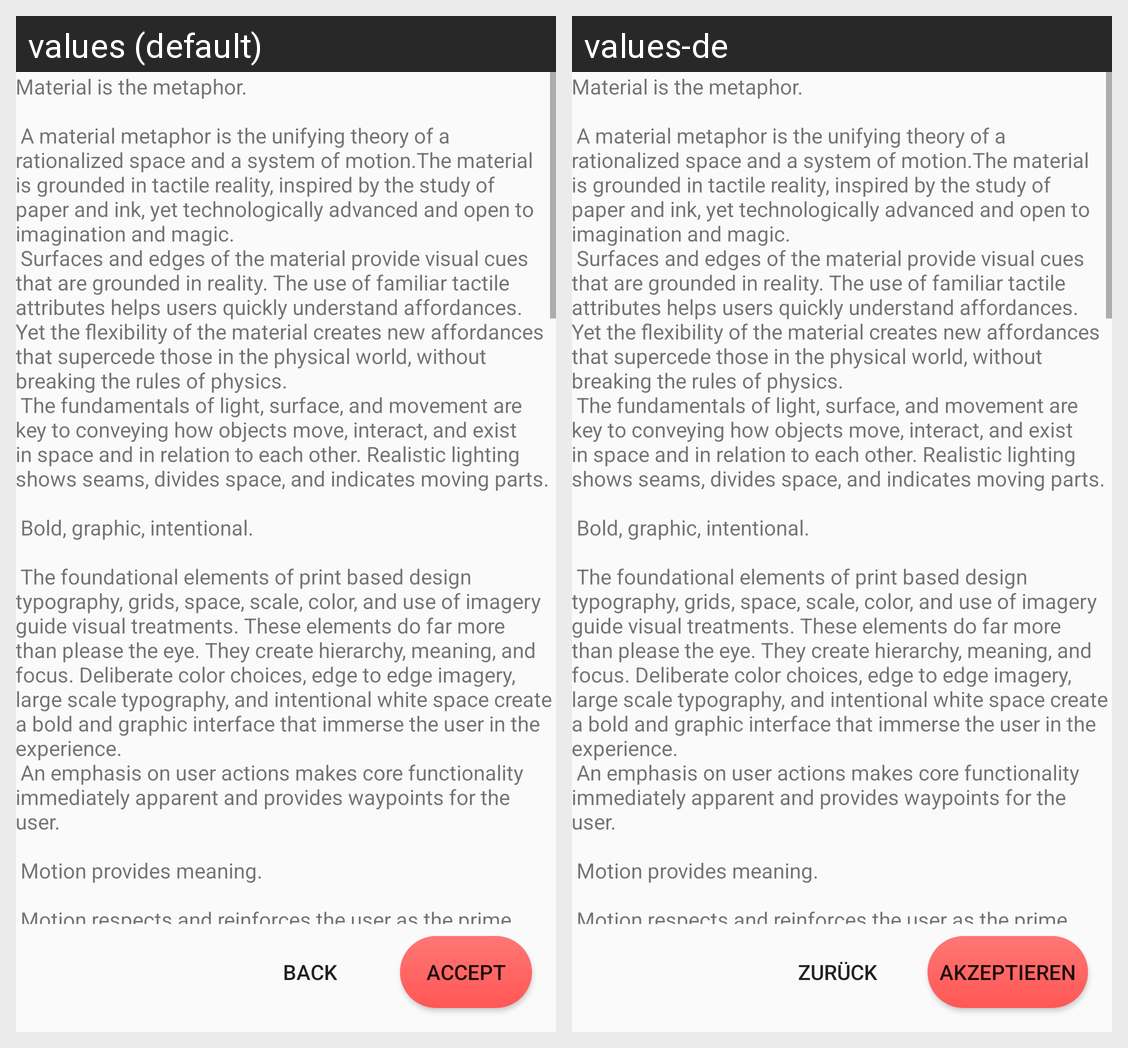

Translations of the strings shown on this Android screen, per locale in the grid:
Android screen res/layout/activity_agb.xml rendered under 2 locales, left to right: values (default), values-de. Device: Nexus 5 (rendered at 1080×1920; each locale shown at half size, 540×960, under a caption strip naming it); theme AppTheme.
Strings drawn on this screen, with the default value and each locale's value (text and hints the layout hard-codes, and strings that could not be matched under every locale, appear in the picture but are not listed):

large_text
  values: Material is the metaphor.
      
       A material metaphor is the unifying theory of a rationalized space and a system of motion.The material is grounded in tactile reality, inspired by the study of paper and ink, yet technologically advanced and open to imagination and magic.
       Surfaces and edges of the material provide visual cues that are grounded in reality. The use of familiar tactile attributes helps …[clipped]
  values-de: Material is the metaphor.
      
       A material metaphor is the unifying theory of a rationalized space and a system of motion.The material is grounded in tactile reality, inspired by the study of paper and ink, yet technologically advanced and open to imagination and magic.
       Surfaces and edges of the material provide visual cues that are grounded in reality. The use of familiar tactile attributes helps …[clipped]

accept
  values: Accept
  values-de: Akzeptieren

back
  values: Back
  values-de: Zurück
